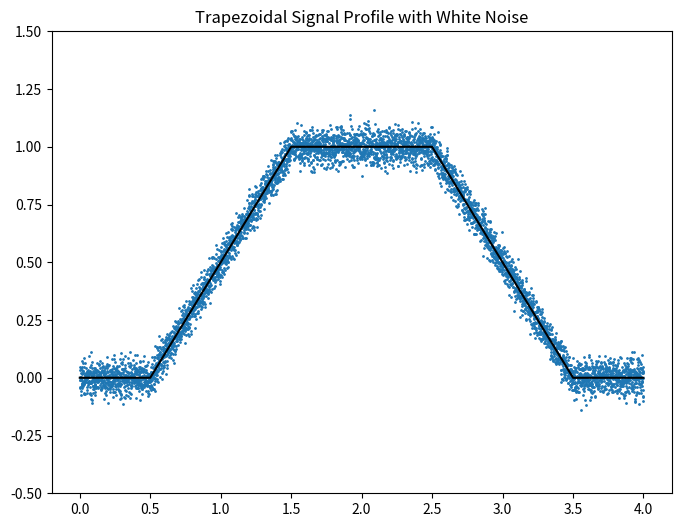
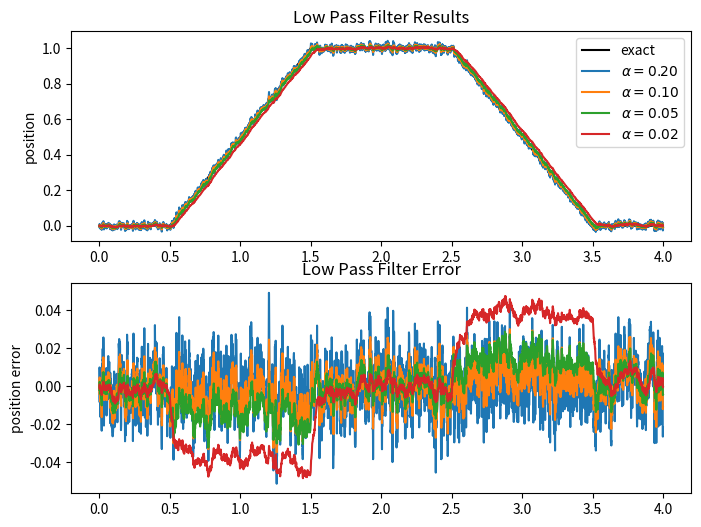
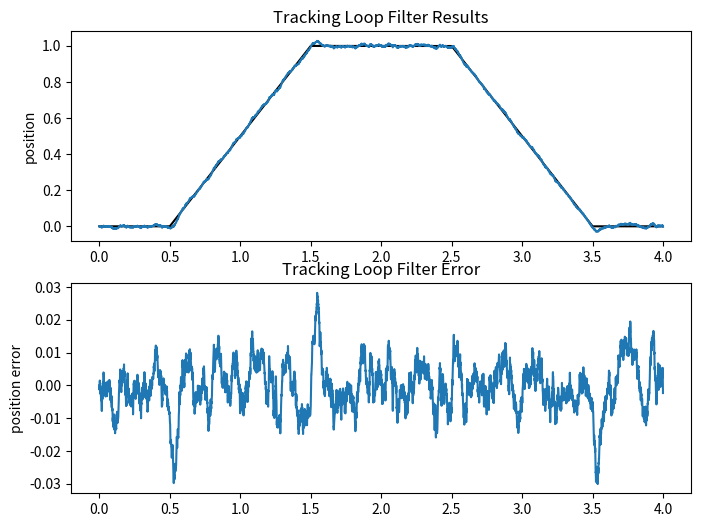
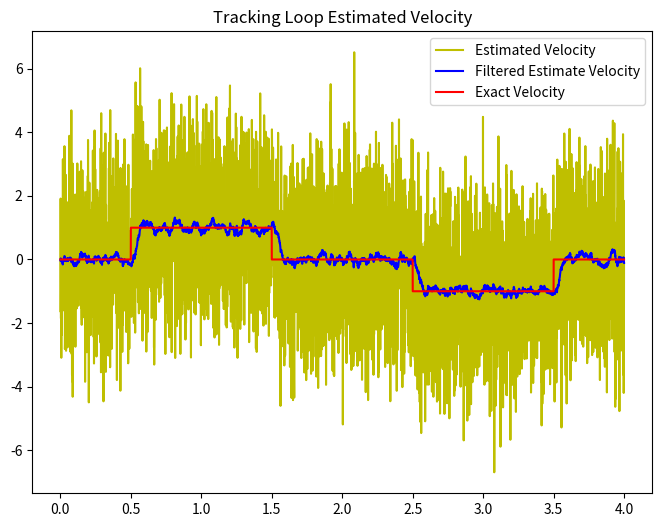

These figures' Python source, in order:
import numpy as np
import matplotlib.pyplot as plt
import scipy.signal
# ---------------------------------------------- #

# Create a trapezoidal position signal with additive gaussian white noise

t = np.linspace(0,4,5000)
pos_exact = (np.abs(t-0.5) - np.abs(t-1.5) - np.abs(t-2.5) + np.abs(t-3.5))/2
pos_measured = pos_exact + 0.04*np.random.randn(t.size)

fig = plt.figure(figsize=(8,6),dpi=80)
ax = fig.add_subplot(1,1,1)
ax.plot(t,pos_measured,'.',markersize=2)
ax.plot(t,pos_exact,'k')
ax.set_ylim(-0.5,1.5)
plt.title('Trapezoidal Signal Profile with White Noise')

plt.show()

# ---------------------------------------------- #

def trkloop(x,dt,kp,ki):
    def helper():
        velest = 0
        posest = 0
        velintegrator = 0
        for xmeas in x:
            posest += velest*dt
            poserr = xmeas - posest
            velintegrator += poserr * ki * dt
            velest = poserr * kp + velintegrator
            yield (posest, velest, velintegrator)
    y = np.array([yi for yi in helper()])
    return y[:,0],y[:,1],y[:,2]

def lpf1(x,alpha):
    '''1-pole low-pass filter with coefficient alpha = 1/tau'''
    return scipy.signal.lfilter([alpha], [1, alpha-1], x)
def rms(e):
    '''root-mean square'''
    return np.sqrt(np.mean(e*e))
def maxabs(e):
    '''max absolute value'''
    return max(np.abs(e))

# Apply a Low pass Filter to reduce the white noise
## Low pass filter doesn't do very well tracking ramp waveforms: the time delay causes a DC offset

alphas = [0.2,0.1,0.05,0.02]
estimates = [lpf1(pos_measured, alpha) for alpha in alphas]

fig = plt.figure(figsize=(8,6),dpi=80)
ax = fig.add_subplot(2,1,1)
ax.plot(t,pos_exact,'k')
for y in estimates:
    ax.plot(t,y)
ax.set_ylabel('position')
ax.legend(['exact'] + ['$\\alpha = %.2f$' % alpha for alpha in alphas])
plt.title('Low Pass Filter Results')

ax = fig.add_subplot(2,1,2)
for alpha,y in zip(alphas,estimates):
    err = y-pos_exact
    ax.plot(t,err)
    ax.set_ylabel('position error')
    plt.title('Low Pass Filter Error')
    print ("alpha=%.2f -> rms error = %.5f, peak error = %.4f" % (alpha, rms(err), maxabs(err)))
print ("Low Pass Filters don't provide velocity estimate")
# Create a tracking loop to reduce the white noise
## model the system and drive the steady-state error to zero

[posest,velest,velestfilt] = trkloop(pos_measured,t[1]-t[0],kp=40.0,ki=900.0)

fig = plt.figure(figsize=(8,6),dpi=80)
ax = fig.add_subplot(2,1,1)
ax.plot(t,pos_exact,'k',t,posest)
ax.set_ylabel('position')
plt.title('Tracking Loop Filter Results')

ax = fig.add_subplot(2,1,2)
err = posest-pos_exact
ax.plot(t,posest-pos_exact)
ax.set_ylabel('position error')
plt.title('Tracking Loop Filter Error')
print("rms error = %.5f, peak error = %.4f" % (rms(err), maxabs(err)))

fig = plt.figure(figsize=(8,6),dpi=80)
ax = fig.add_subplot(1,1,1)
vel_exact = (t > 0.5) * (t < 1.5) + (-1.0*(t > 2.5) * (t < 3.5))
ax.plot(t,velest,'y',label='Estimated Velocity')
ax.plot(t,velestfilt,'b',label='Filtered Estimate Velocity')
ax.plot(t,vel_exact,'r',label='Exact Velocity')
ax.legend()
plt.title('Tracking Loop Estimated Velocity')
print ("Tracking Loops can estimate velocity")


plt.show()